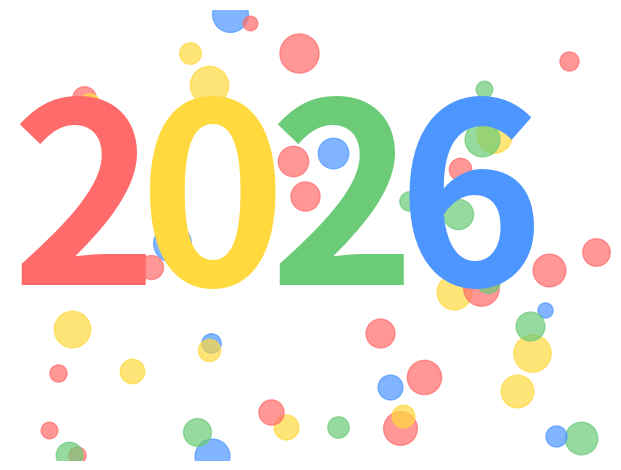

The matplotlib source for this figure: (Note: this script raises an exception after producing the figure.)
import matplotlib.pyplot as plt
import random
from PIL import Image
import matplotlib.cm as cm

# ——— Settings ———
fig, ax = plt.subplots()
# ax.set_facecolor("#1A1A1D")
ax.axis("off")

# ——— Color palette ———
colors = ["#FF6B6B", "#FFD93D", "#6BCB77", "#4D96FF"]
# colors = ["royalblue", "red", "magenta", "green"]

# ——— Draw “2025” ———
for i, ch in enumerate("2026"):
    ax.text(
        0.1 + i * 0.22,
        0.55,
        ch,
        transform=ax.transAxes,
        ha="center",
        va="center",
        color=colors[i],
        fontdict={"size": 180, "weight": "bold"},
    )

# ——— Decorative dots ———
for _ in range(50):
    x = random.random()
    y = random.random()
    sz = random.uniform(100, 800)
    c = random.choice(colors)
    ax.scatter(x, y, s=sz, c=c, alpha=0.7, transform=ax.transAxes)


plt.tight_layout()
plt.savefig(
    "../figurer/2026.svg",
    transparent=True,
)
